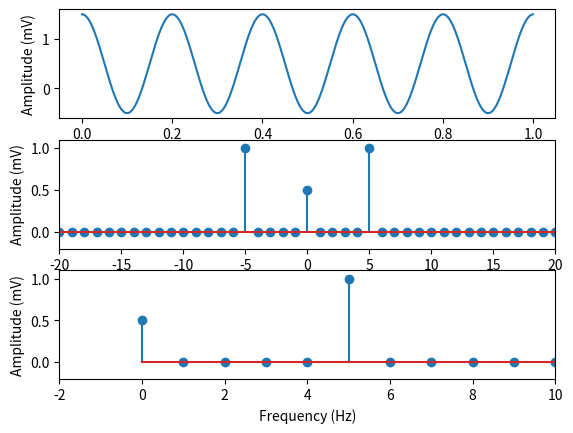

Write Python code to recreate this figure.
import numpy as np
from numpy import pi

f_samp = 1000
step = 1/f_samp
t = np.arange(0, 1, step)
L = t.size
f = 5
dc = 0.5
sig = dc + np.cos(2*pi*f*t)

# calculate the spectrum
S = np.abs(np.fft.fft(sig))/L
# coefficient corrections
S[1:-2] = 2*S[1:-2]
S_ss = S[0:int(L/2)]
S = np.fft.fftshift(S)

freqs = f_samp*np.arange(int(-L/2), int(L/2))/L
freq_ss = f_samp*np.arange(0, int(L/2))/L

# plot the signal
from matplotlib import pyplot as pl
# plot time signal
pl.figure('Signal in time and frequency domain')
pl.subplot(311)
pl.plot(t, sig)
pl.xlabel('Time (s)')
pl.ylabel('Amplitude (mV)')
#pl.yticks([-0.5, 0, 0.5, 1, 1.5])
pl.show()

# plot double-sided fft
pl.subplot(312)
pl.stem(freqs, S)
pl.axis([-20, 20, -0.2, 1.1])
pl.xlabel('Frequency (Hz)')
pl.ylabel('Amplitude (mV)')
pl.show()

pl.subplot(313)
pl.stem(S_ss)
pl.axis([-2, 10, -0.2, 1.1])
pl.xlabel('Frequency (Hz)')
pl.ylabel('Amplitude (mV)')
pl.show()
